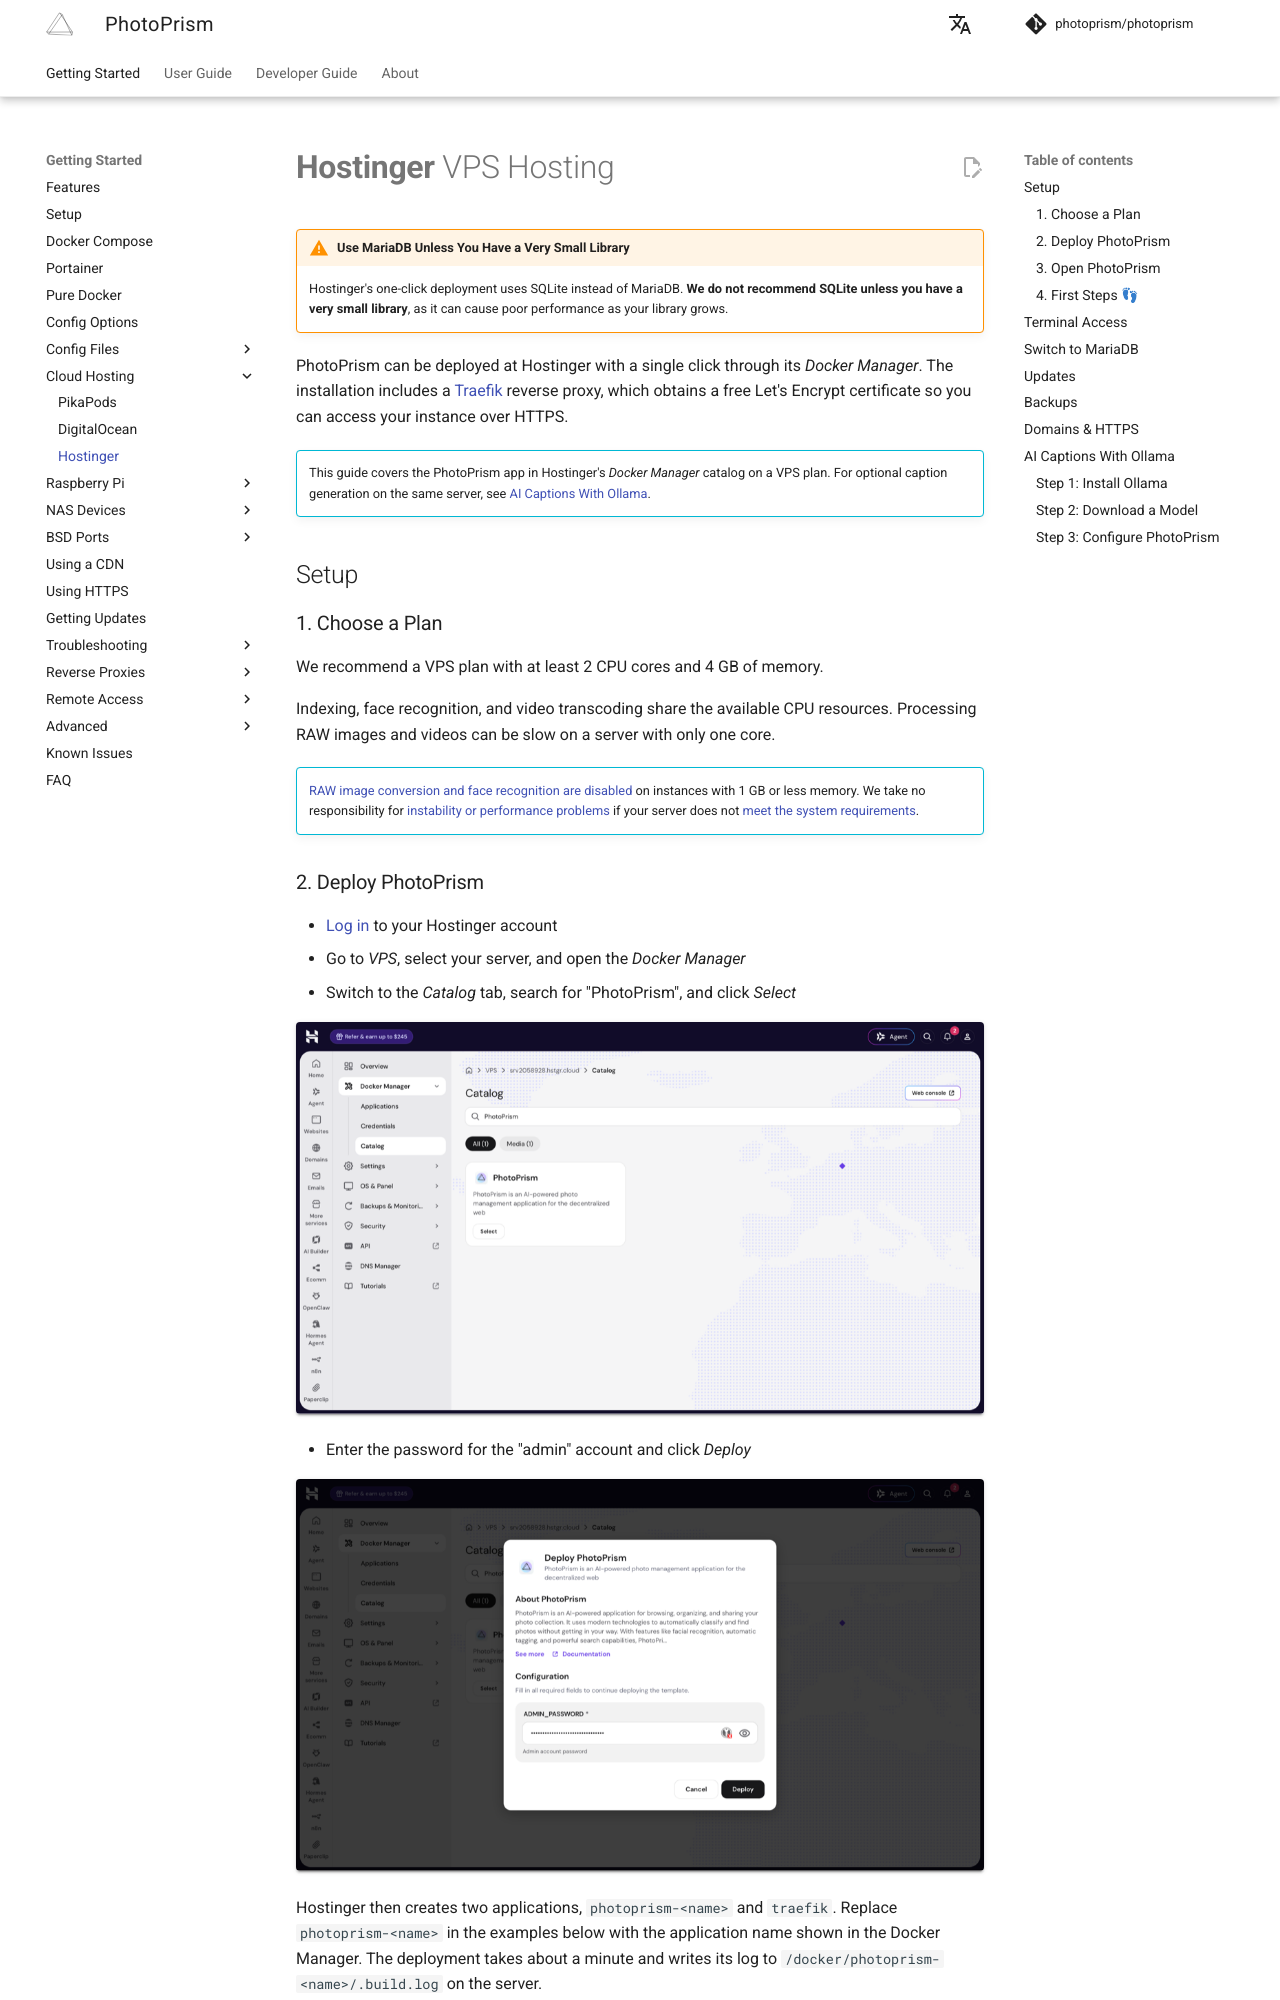

repository: photoprism/photoprism-docs · page: getting-started/cloud/hostinger/index.html · generator: mkdocs

# **Hostinger** VPS Hosting

!!! warning "Use MariaDB Unless You Have a Very Small Library"
    Hostinger's one-click deployment uses SQLite instead of MariaDB. **We do not recommend SQLite unless you have a very small library**, as it can cause poor performance as your library grows.

PhotoPrism can be deployed at Hostinger with a single click through its *Docker Manager*. The installation includes a [Traefik](../proxies/traefik.md) reverse proxy, which obtains a free Let's Encrypt certificate so you can access your instance over HTTPS.

!!! info ""
    This guide covers the PhotoPrism app in Hostinger's *Docker Manager* catalog on a VPS plan. For optional caption generation on the same server, see [AI Captions With Ollama](#ai-captions-with-ollama).

## Setup

### 1. Choose a Plan

We recommend a VPS plan with at least 2 CPU cores and 4 GB of memory.

Indexing, face recognition, and video transcoding share the available CPU resources. Processing RAW images and videos can be slow on a server with only one core.

!!! info ""
    [RAW image conversion and face recognition are disabled](../../user-guide/settings/advanced.md) on instances with 1 GB or less memory. We take no responsibility for [instability or performance problems](../troubleshooting/performance.md) if your server does not [meet the system requirements](../index.md#system-requirements).

### 2. Deploy PhotoPrism

- [Log in](https://auth.hostinger.com/en/login) to your Hostinger account
- Go to *VPS*, select your server, and open the *Docker Manager*
- Switch to the *Catalog* tab, search for "PhotoPrism", and click *Select*

![Screenshot of the Docker Manager catalog with the PhotoPrism result](img/hostinger-catalog-search.png){ class="shadow" }

- Enter the password for the "admin" account and click *Deploy*

![Screenshot of the Deploy PhotoPrism dialog with the admin password field](img/hostinger-deploy-dialog.png){ class="shadow" }

Hostinger then creates two applications, `photoprism-<name>` and `traefik`. Replace `photoprism-<name>` in the examples below with the application name shown in the Docker Manager. The deployment takes about a minute and writes its log to `/docker/photoprism-<name>/.build.log` on the server.
